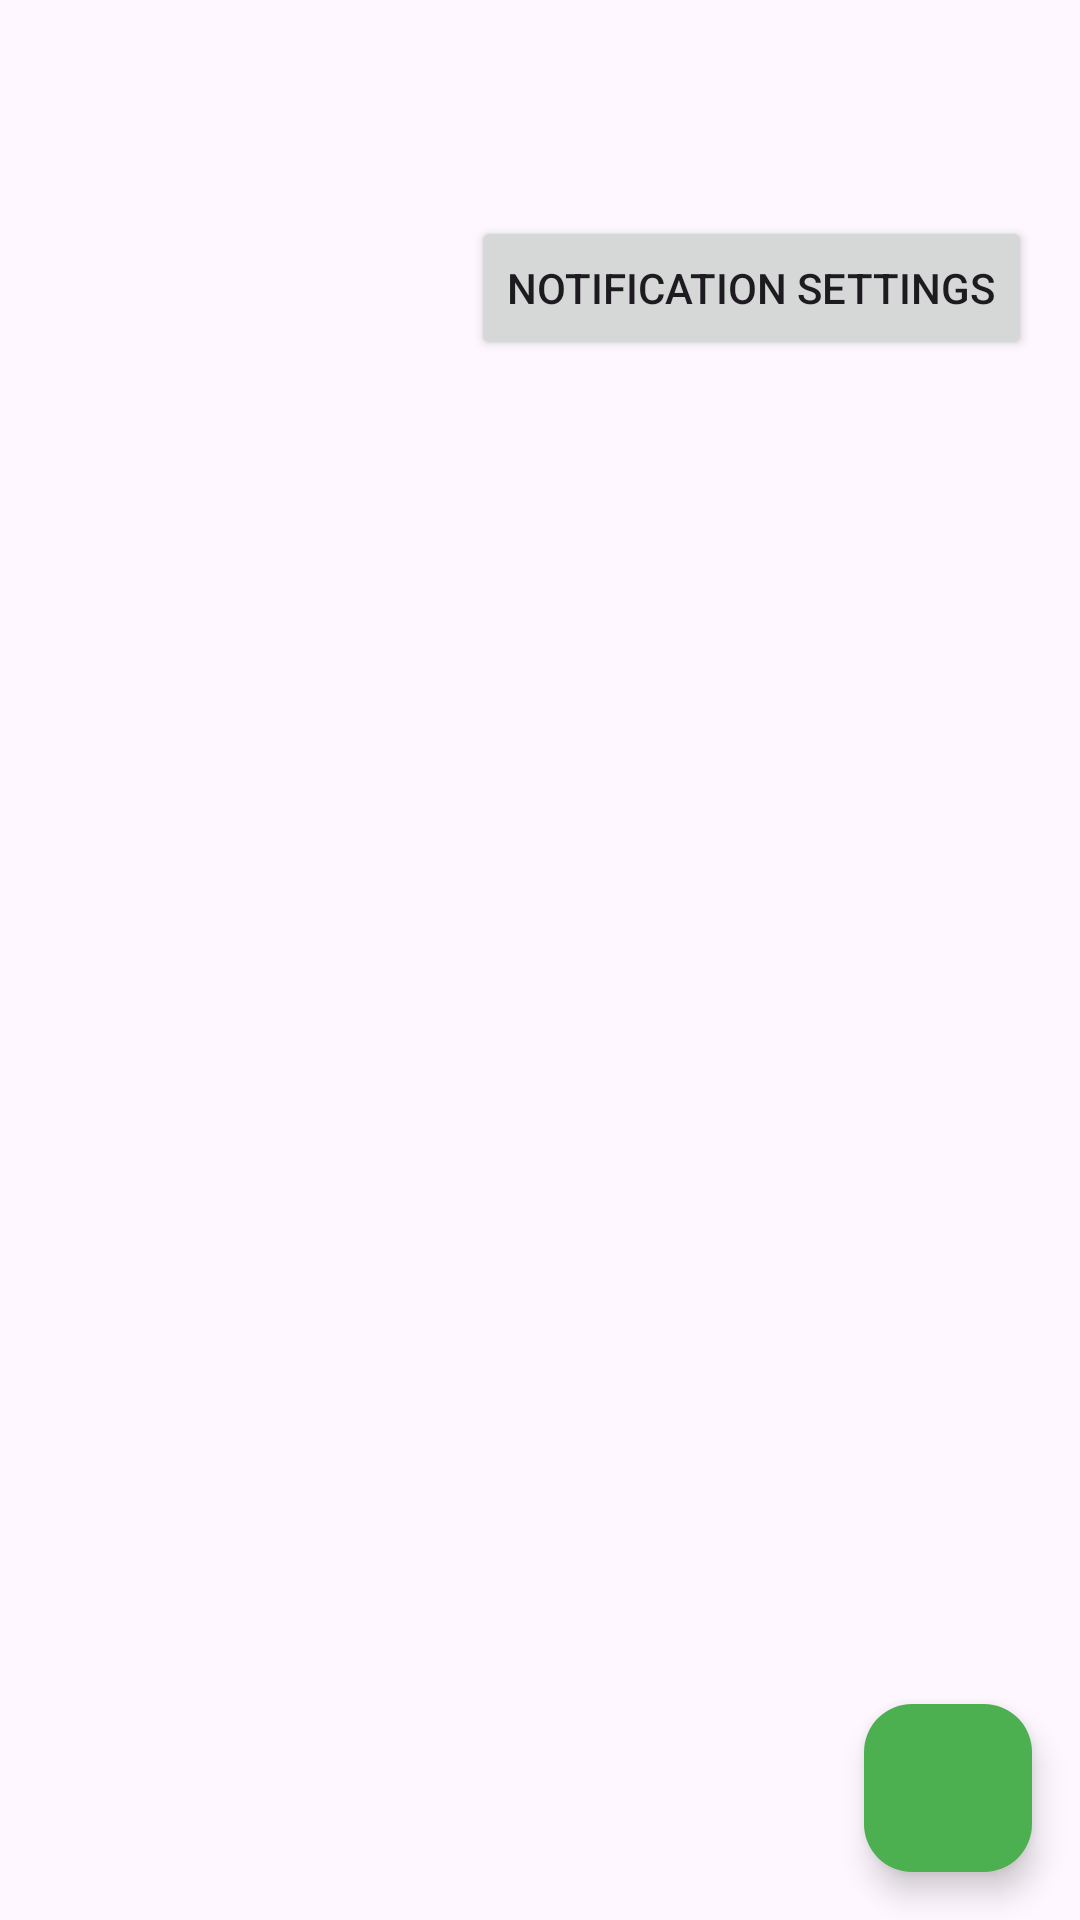

Here is an Android app screen rendered from its layout file. Give the layout XML and the strings, colors and styles it references.
<!-- AndroidManifest.xml: application theme Theme.Landon_Phillips_First_App -->
<!-- res/layout/activity_dashboard.xml -->
<?xml version="1.0" encoding="utf-8"?>
<androidx.constraintlayout.widget.ConstraintLayout
    xmlns:android="http://schemas.android.com/apk/res/android"
    xmlns:app="http://schemas.android.com/apk/res-auto"
    xmlns:tools="http://schemas.android.com/tools"
    android:id="@+id/main"
    android:layout_width="match_parent"
    android:layout_height="match_parent"
    tools:context=".DashboardActivity">

    <com.google.android.material.appbar.MaterialToolbar
        android:id="@+id/topAppBar"
        android:layout_width="0dp"
        android:layout_height="wrap_content"
        android:title="My Weight"
        app:layout_constraintTop_toTopOf="parent"
        app:layout_constraintStart_toStartOf="parent"
        app:layout_constraintEnd_toEndOf="parent" />

    <Button
        android:id="@+id/btnNotifications"
        android:layout_width="wrap_content"
        android:layout_height="wrap_content"
        android:text="Notification Settings"
        app:layout_constraintTop_toBottomOf="@id/topAppBar"
        app:layout_constraintEnd_toEndOf="parent"
        android:layout_marginTop="8dp"
        android:layout_marginEnd="16dp" />

    <androidx.recyclerview.widget.RecyclerView
        android:id="@+id/rvWeights"
        android:layout_width="0dp"
        android:layout_height="0dp"
        app:layout_constraintTop_toBottomOf="@id/btnNotifications"
        app:layout_constraintBottom_toBottomOf="parent"
        app:layout_constraintStart_toStartOf="parent"
        app:layout_constraintEnd_toEndOf="parent"
        tools:listitem="@layout/person_weight" />

    <com.google.android.material.floatingactionbutton.FloatingActionButton
        android:id="@+id/fabAdd"
        android:layout_width="wrap_content"
        android:layout_height="wrap_content"
        android:contentDescription="Add Entry"
        android:layout_margin="16dp"
        app:backgroundTint="@color/fab_green"
        app:srcCompat="@drawable/ic_add"
        app:layout_constraintBottom_toBottomOf="parent"
        app:layout_constraintEnd_toEndOf="parent" />

</androidx.constraintlayout.widget.ConstraintLayout>
<!-- res/layout/person_weight.xml (included above) -->
<?xml version="1.0" encoding="utf-8"?>
<androidx.cardview.widget.CardView xmlns:android="http://schemas.android.com/apk/res/android"
    xmlns:app="http://schemas.android.com/apk/res-auto"
    android:layout_width="match_parent"
    android:layout_height="wrap_content"
    android:layout_margin="8dp"
    app:cardElevation="2dp"
    app:cardUseCompatPadding="true">

    <androidx.constraintlayout.widget.ConstraintLayout
        android:layout_width="match_parent"
        android:layout_height="wrap_content"
        android:padding="12dp">

        <TextView
            android:id="@+id/tvWeight"
            android:layout_width="0dp"
            android:layout_height="wrap_content"
            android:text="165 lb"
            android:textAppearance="@style/TextAppearance.Material3.TitleMedium"
            app:layout_constraintStart_toStartOf="parent"
            app:layout_constraintEnd_toStartOf="@id/btnDelete"
            app:layout_constraintTop_toTopOf="parent"/>

        <TextView
            android:id="@+id/tvDate"
            android:layout_width="0dp"
            android:layout_height="wrap_content"
            android:text="Jun 10 2025"
            android:textAppearance="@style/TextAppearance.Material3.BodySmall"
            app:layout_constraintStart_toStartOf="parent"
            app:layout_constraintEnd_toStartOf="@id/btnDelete"
            app:layout_constraintTop_toBottomOf="@id/tvWeight"/>

        <ImageButton
            android:id="@+id/btnDelete"
            android:layout_width="24dp"
            android:layout_height="24dp"
            android:background="?attr/selectableItemBackgroundBorderless"
            android:contentDescription="Delete"
            app:srcCompat="@drawable/ic_delete"
            app:tint="?attr/colorError"
            app:layout_constraintEnd_toEndOf="parent"
            app:layout_constraintTop_toTopOf="parent"/>
    </androidx.constraintlayout.widget.ConstraintLayout>
</androidx.cardview.widget.CardView>
<!-- resources referenced by this layout -->
<resources>
  <color name="fab_green">#4CAF50</color>
  <style name="Theme.Landon_Phillips_First_App" parent="Base.Theme.Landon_Phillips_First_App" />
  <style name="Base.Theme.Landon_Phillips_First_App" parent="Theme.Material3.DayNight.NoActionBar">
          
          
      </style>
</resources>
